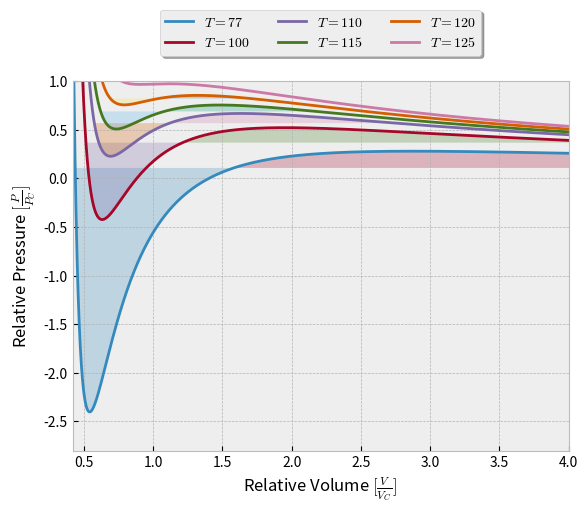

Source code (Python):
import numpy as np
import matplotlib.pyplot as plt
import seaborn as sns
import scipy.signal as scp

plt.style.use("bmh")
sns.color_palette("husl", 8)

def linear_regresion(x, y):
    n = float(len(x))
    D = float(np.sum(np.square(x)) - (np.sum(x)**2)/n)
    E = float(np.sum(x*y) - np.sum(x)*np.sum(y)/n)
    F = float(np.sum(np.square(y)) - (np.sum(y)**2)/n)

    delta_m = np.sqrt((1/(n-2))*(D*F-E**2)/(D**2))
    delta_c = np.sqrt(1/(n-2)*(D/n+np.mean(x)**2)*(D*F-E**2)/(D**2))
    m = E/D
    c = np.mean(y)-m*np.mean(x)

    return m, c, delta_m, delta_c
    #using linear regression from Squires, with uncertainty to find slope and constant term


def equation_of_state(T, V):
    k   = 8.31   # Joule/kelvin/mol
    P_c = 33.6   # atm
    V_c = 0.089  # l/mol,
    T_c = 126    # K

    #T = T/T_c
    #V = V/V_c

    b = k*T_c/(8*P_c)
    a = P_c*27*b**2
    N = V_c/(3*b)

    return (N*k*T/(V-N*b) - a*N*N/(V*V))/P_c

"""
V_c = 0.089 # l/mol,
datapoints = int(1e5)
T = np.array([77, 100, 110, 115, 120, 125])
V = np.linspace(V_c/2.4, 7*V_c, datapoints)

for i in T:
    P = equation_of_state(i, V)
    plt.plot(V/V_c, P, label=r"$T=%3.0f$" % i)

plt.xlabel(r"Relative Volume $[\frac{V}{V_C}]$")
plt.ylabel(r"Relative Pressure $[\frac{P}{P_C}]$")
plt.axis([min(V/V_c), 4, -3, 5])
#plt.legend(loc='lower center', bbox_to_anchor=(0.5, 1.05),
#          ncol=3, fancybox=True, shadow=True)
plt.legend(loc="best", fontsize=12)
plt.savefig("figures/equation_of_state.pdf", bbox_inches="tight")
plt.show()
"""

V_c = 0.089 # l/mol,
datapoints = int(1e5)
T = np.array([77, 100, 110, 115, 120, 125])
#T = np.array([110, 115, 120])
V = np.linspace(V_c/2.4, 30*V_c, datapoints)

area = np.zeros(len(T))
V_g = np.zeros(len(T))
V_l = np.zeros(len(T))

dic = {}
dic["125"] = np.linspace(0.96, 0.97, 100)
dic["120"] = np.linspace(0.75, 0.85, 100)
dic["115"] = np.linspace(0.51, 0.75, 100)
dic["110"] = np.linspace(0.22, 0.66, 100)
dic["100"] = np.linspace(-0.4, 0.56, 100)
dic["77"]  = np.linspace(-2.5, 0.5, 100)


minimal_area_diff = 1e5
best_index = np.zeros(3, dtype=int)
counter = 0

for i in T:
    P = equation_of_state(i, V)
    plt.plot(V/V_c, P, label=r"$T=%3.0f$" % i)
    test_values = dic[str(i)]

    for test_value in test_values:
        indicies_MW = scp.argrelmin(abs(P-test_value))[0]

        if len(indicies_MW) > 2:
            volume_difference1 = test_value*(V[indicies_MW[1]]-V[indicies_MW[0]])/V_c
            volume_difference2 = test_value*(V[indicies_MW[2]]-V[indicies_MW[1]])/V_c

            area_1 = abs(volume_difference1 - np.trapz(P[indicies_MW[0]:indicies_MW[1]], V[indicies_MW[0]:indicies_MW[1]]/V_c))
            area_2 = abs(volume_difference2 - np.trapz(P[indicies_MW[1]:indicies_MW[2]], V[indicies_MW[1]:indicies_MW[2]]/V_c))


            area_diff = abs(area_1 - area_2)

            if area_diff < minimal_area_diff:
                best_index[0] = int(indicies_MW[0])
                best_index[1] = int(indicies_MW[1])
                best_index[2] = int(indicies_MW[2])

                best_test_value = test_value
                minimal_area_diff = area_diff

                area[counter] = area_diff
                V_g[counter] = V[indicies_MW[0]]/V_c
                V_l[counter] = V[indicies_MW[1]]/V_c

    plt.fill_between(V[best_index[0]:best_index[1]]/V_c, P[best_index[0]:best_index[1]], best_test_value* np.ones(best_index[1]-best_index[0]), alpha=0.25)

    plt.fill_between(V[best_index[1]:best_index[2]]/V_c, P[best_index[1]:best_index[2]], best_test_value* np.ones(best_index[2]-best_index[1]), alpha=0.25)

    plt.xlabel(r"Relative Volume $[\frac{V}{V_C}]$")
    plt.ylabel(r"Relative Pressure $[\frac{P}{P_C}]$")

    counter += 1
plt.axis([min(V/V_c), 4, -2.8, 1])
plt.legend(loc='lower center', bbox_to_anchor=(0.5, 1.05),
          ncol=3, fancybox=True, shadow=True)
#plt.legend(loc="best", fontsize=12)
#plt.savefig("figures/equation_of_state.pdf", bbox_inches="tight")
plt.show()

longer_T = np.linspace(75, 140, int(1e3))

m, c, delta_m, delta_c = linear_regresion(T, V_l-V_g)
plt.plot(T, V_l-V_g, "o")
plt.plot(longer_T, m*longer_T+c)

print(-c/m)
plt.show()
